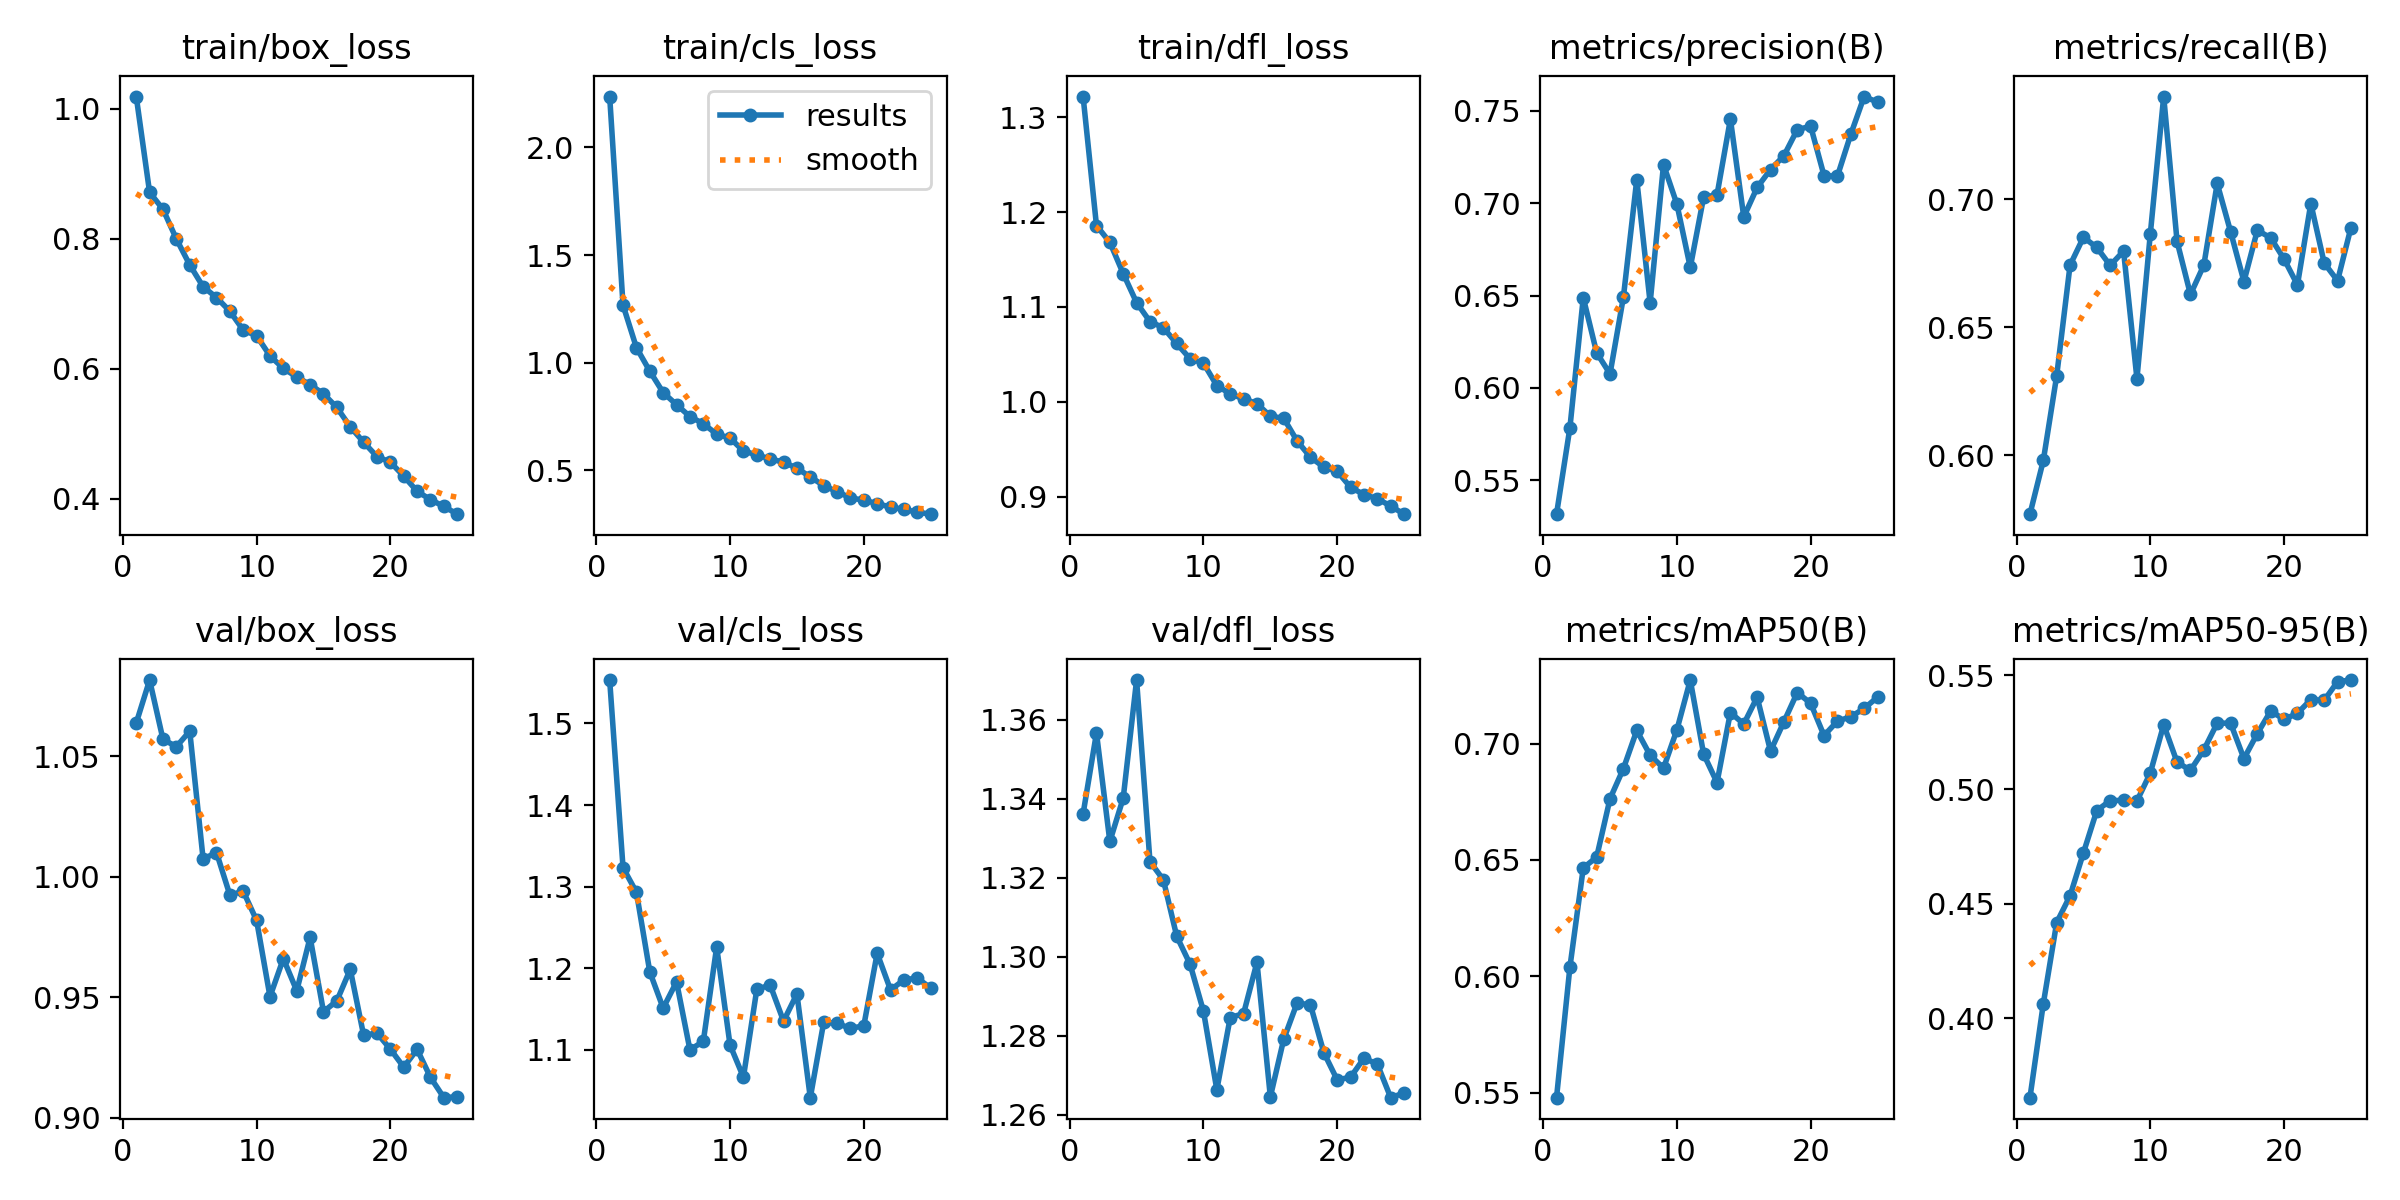

The table this chart was drawn from, first rows:
epoch, train/box_loss, train/cls_loss, train/dfl_loss, metrics/precision(B), metrics/recall(B), metrics/mAP50(B), metrics/mAP50-95(B), val/box_loss, val/cls_loss, val/dfl_loss, lr/pg0, lr/pg1, lr/pg2
1, 1.019, 2.236, 1.322, 0.5317, 0.577, 0.5478, 0.3652, 1.064, 1.553, 1.336, 0.0001658, 0.0001658, 0.0001658
2, 0.8713, 1.267, 1.186, 0.5784, 0.598, 0.6039, 0.4063, 1.081, 1.323, 1.357, 0.0003193, 0.0003193, 0.0003193
3, 0.8453, 1.07, 1.168, 0.6489, 0.6311, 0.6466, 0.4418, 1.057, 1.293, 1.329, 0.0004596, 0.0004596, 0.0004596
4, 0.7996, 0.9611, 1.135, 0.6191, 0.6743, 0.6512, 0.4535, 1.054, 1.196, 1.34, 0.0004406, 0.0004406, 0.0004406
5, 0.7597, 0.8614, 1.105, 0.6076, 0.6852, 0.6763, 0.4723, 1.06, 1.151, 1.37, 0.0004208, 0.0004208, 0.0004208
6, 0.7261, 0.8053, 1.085, 0.6491, 0.6812, 0.6892, 0.4908, 1.007, 1.183, 1.324, 0.000401, 0.000401, 0.000401
7, 0.7095, 0.7504, 1.078, 0.7127, 0.6742, 0.7056, 0.4951, 1.01, 1.1, 1.319, 0.0003812, 0.0003812, 0.0003812
8, 0.6884, 0.7169, 1.061, 0.6461, 0.6798, 0.695, 0.4953, 0.9924, 1.11, 1.305, 0.0003614, 0.0003614, 0.0003614
9, 0.6593, 0.6686, 1.045, 0.7208, 0.6299, 0.6894, 0.495, 0.9939, 1.226, 1.298, 0.0003416, 0.0003416, 0.0003416
10, 0.6506, 0.6504, 1.041, 0.6995, 0.6865, 0.7059, 0.5072, 0.9818, 1.106, 1.286, 0.0003218, 0.0003218, 0.0003218
11, 0.6196, 0.5901, 1.017, 0.6653, 0.7402, 0.7273, 0.5283, 0.9503, 1.067, 1.266, 0.000302, 0.000302, 0.000302
12, 0.6004, 0.5724, 1.008, 0.7033, 0.6835, 0.6955, 0.512, 0.966, 1.174, 1.285, 0.0002822, 0.0002822, 0.0002822
13, 0.5873, 0.5527, 1.003, 0.7045, 0.6628, 0.6832, 0.5084, 0.9527, 1.179, 1.286, 0.0002624, 0.0002624, 0.0002624
14, 0.5753, 0.539, 0.998, 0.7455, 0.6743, 0.7134, 0.5173, 0.9748, 1.135, 1.299, 0.0002426, 0.0002426, 0.0002426
15, 0.5613, 0.5101, 0.9847, 0.6925, 0.7062, 0.7084, 0.529, 0.944, 1.169, 1.264, 0.0002228, 0.0002228, 0.0002228
16, 0.5402, 0.4701, 0.9825, 0.7085, 0.6874, 0.7199, 0.529, 0.9485, 1.042, 1.279, 0.000203, 0.000203, 0.000203
17, 0.5105, 0.4295, 0.9587, 0.7182, 0.6679, 0.6968, 0.5135, 0.9616, 1.134, 1.288, 0.0001832, 0.0001832, 0.0001832
18, 0.4869, 0.4014, 0.9415, 0.7257, 0.6879, 0.7093, 0.5244, 0.9343, 1.133, 1.288, 0.0001634, 0.0001634, 0.0001634
19, 0.4647, 0.3723, 0.9311, 0.7398, 0.685, 0.7219, 0.5343, 0.9351, 1.126, 1.276, 0.0001436, 0.0001436, 0.0001436
20, 0.456, 0.3619, 0.9266, 0.7417, 0.6767, 0.7173, 0.5307, 0.9285, 1.13, 1.269, 0.0001238, 0.0001238, 0.0001238
21, 0.4346, 0.346, 0.9097, 0.7149, 0.6666, 0.7034, 0.5334, 0.921, 1.218, 1.27, 0.000104, 0.000104, 0.000104
22, 0.4113, 0.3295, 0.9021, 0.7146, 0.6984, 0.7096, 0.5393, 0.9284, 1.173, 1.274, 8.42e-05, 8.42e-05, 8.42e-05
23, 0.3984, 0.3193, 0.8977, 0.7372, 0.6751, 0.7115, 0.539, 0.9168, 1.186, 1.273, 6.44e-05, 6.44e-05, 6.44e-05
24, 0.388, 0.3062, 0.89, 0.7577, 0.6682, 0.7151, 0.5472, 0.9084, 1.188, 1.264, 4.46e-05, 4.46e-05, 4.46e-05
25, 0.376, 0.2968, 0.8814, 0.7547, 0.689, 0.7199, 0.5479, 0.9087, 1.176, 1.266, 2.48e-05, 2.48e-05, 2.48e-05
